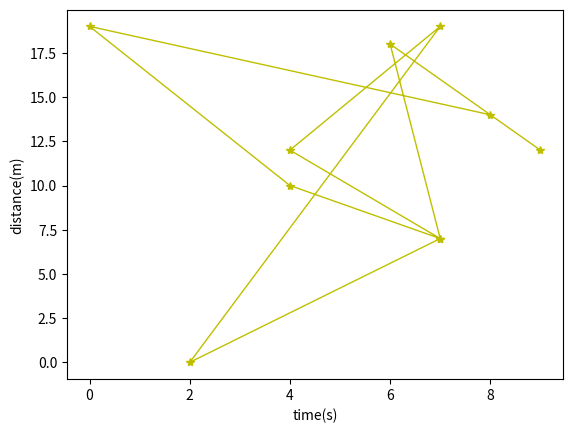

Recreate this plot in Python.
from matplotlib import pyplot as plt
import numpy as np

x = np.random.randint(10, size=10)
y = np.random.randint(20, size=10)

plt.figure()
plt.plot(x, y, "y*-", linewidth=1)
plt.xlabel("time(s)")
plt.ylabel("distance(m)")
plt.show()
plt.savefig("line2.png")